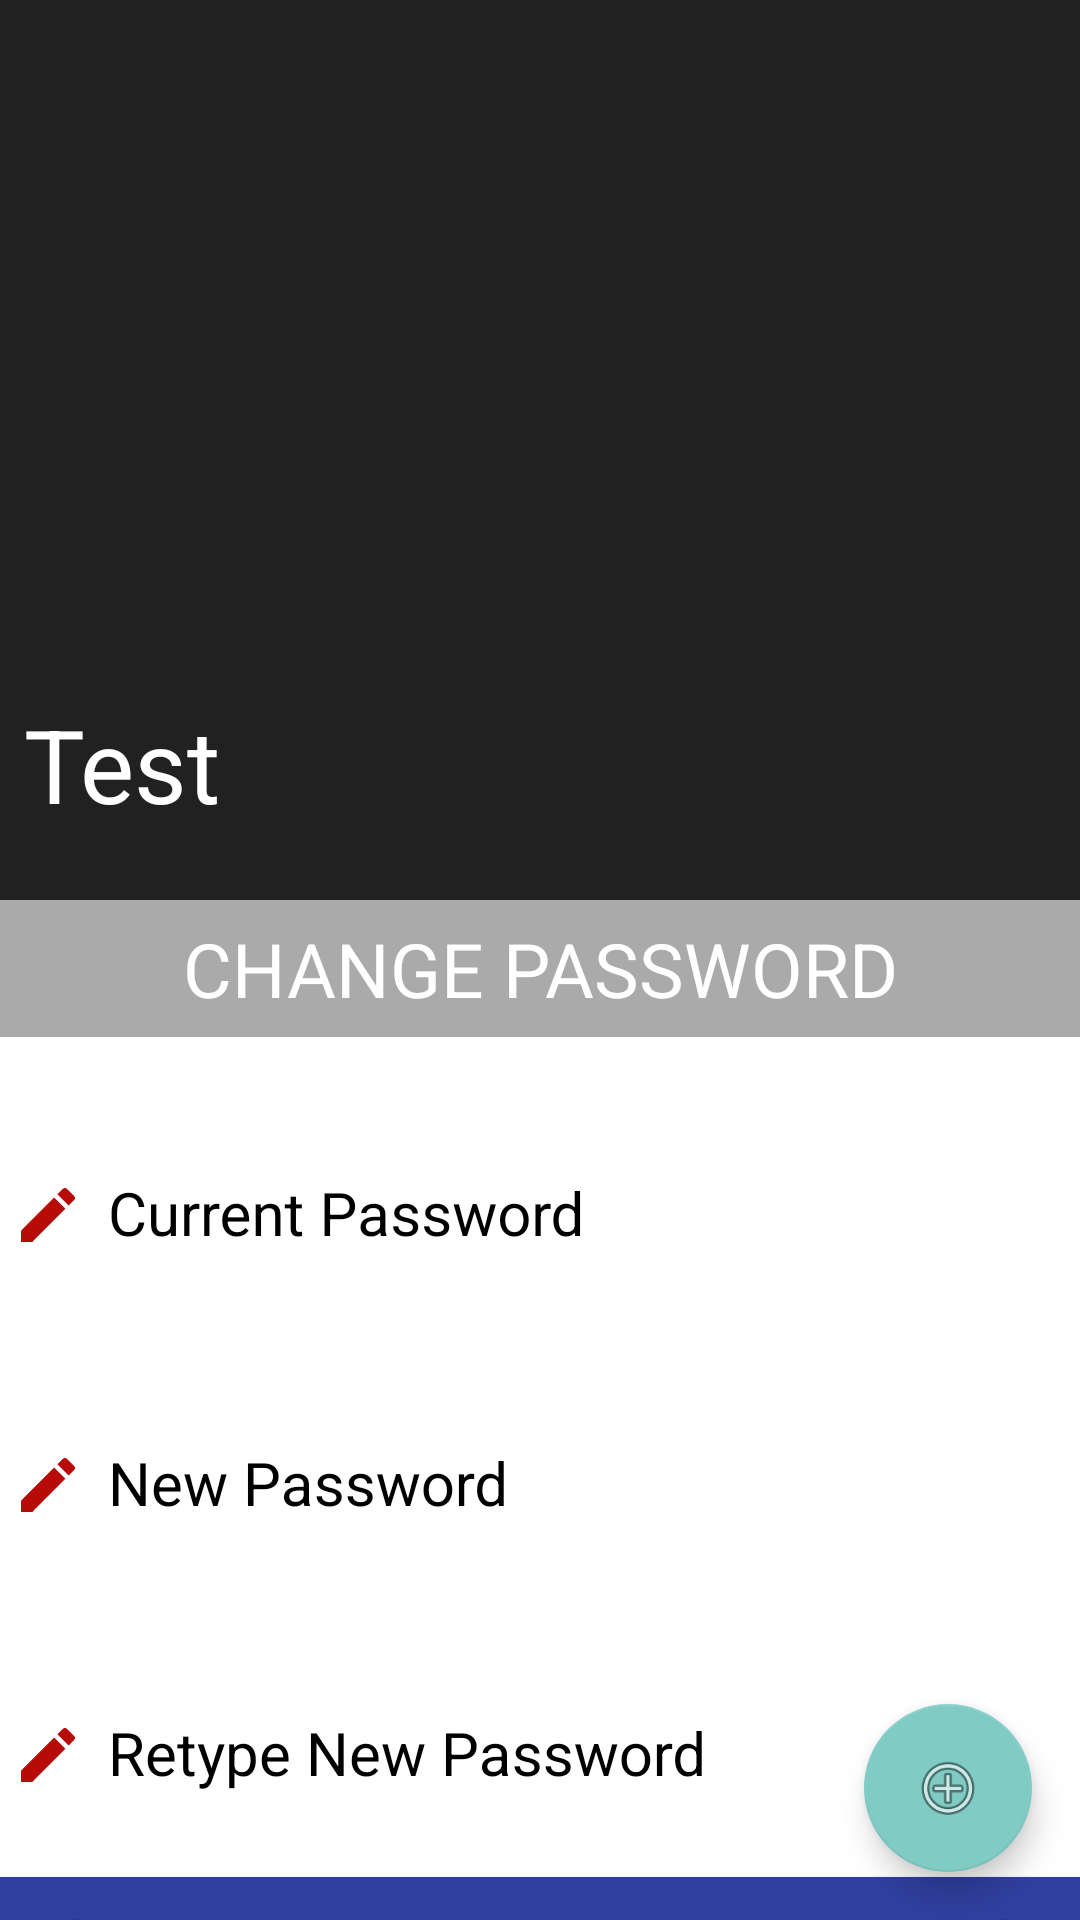

Reconstruct the res/layout file that produces this screen, plus the resources it refers to.
<!-- AndroidManifest.xml: application theme AppTheme_two -->
<!-- res/layout/activity_change_password.xml -->
<?xml version="1.0" encoding="utf-8"?>
<android.support.v4.widget.DrawerLayout
xmlns:android="http://schemas.android.com/apk/res/android"
xmlns:app="http://schemas.android.com/apk/res-auto"
xmlns:tools="http://schemas.android.com/tools"
android:id="@+id/drawer"
android:layout_width="match_parent"
android:layout_height="match_parent"
android:fitsSystemWindows="true"
tools:openDrawer="start">
<android.support.design.widget.CoordinatorLayout
    xmlns:android="http://schemas.android.com/apk/res/android"
    xmlns:app="http://schemas.android.com/apk/res-auto"
    xmlns:tools="http://schemas.android.com/tools"
    android:layout_width="match_parent"
    android:layout_height="match_parent"
    android:background="@android:color/background_light"
    android:fitsSystemWindows="true"
    >

    <android.support.design.widget.AppBarLayout
        android:id="@+id/main.appbar"
        android:layout_width="match_parent"
        android:layout_height="300dp"
        android:theme="@style/ThemeOverlay.AppCompat.Dark.ActionBar"
        android:fitsSystemWindows="true"
        >

        <android.support.design.widget.CollapsingToolbarLayout
            android:id="@+id/collapsing"
            android:layout_width="match_parent"
            android:layout_height="match_parent"
            android:fitsSystemWindows="true"
            app:layout_scrollFlags="scroll|exitUntilCollapsed"
            app:contentScrim="?attr/colorPrimary"
            app:expandedTitleMarginStart="8dp"
            app:expandedTitleMarginEnd="10dp"
            >

            <ImageView
                android:id="@+id/profile_pic"
                android:layout_width="match_parent"
                android:layout_height="match_parent"
                android:scaleType="fitXY"
                android:fitsSystemWindows="true"
                app:layout_collapseMode="parallax"
                tools:ignore="ContentDescription"
                />

            <android.support.v7.widget.Toolbar
                android:id="@+id/toolbar"
                android:layout_width="match_parent"
                android:layout_height="?attr/actionBarSize"
                app:layout_collapseMode="pin"
                app:title="Test"

                />
        </android.support.design.widget.CollapsingToolbarLayout>
    </android.support.design.widget.AppBarLayout>

    <android.support.v4.widget.NestedScrollView
        android:layout_width="match_parent"
        android:layout_height="match_parent"
        app:layout_behavior="@string/appbar_scrolling_view_behavior"
        android:background="@android:color/white"
        >

        <LinearLayout
            android:layout_width="match_parent"
            android:layout_height="wrap_content"
            android:orientation="vertical">

            <TextView
                android:id="@+id/textView3"
                android:layout_width="match_parent"
                android:layout_height="wrap_content"
                android:textAllCaps="true"
                android:textSize="25sp"
                android:padding="@dimen/activity_vertical_margin"
                android:gravity="center"
                android:textColor="@android:color/white"
                android:background="@android:color/darker_gray"
                android:text="Change Password"
                tools:ignore="HardcodedText" />

            <android.support.design.widget.TextInputLayout
                android:id="@+id/simplePrev"
                android:layout_width="match_parent"
                android:layout_height="wrap_content"
                android:textAppearance="?android:attr/textAppearanceMedium"
                android:paddingTop="15dp"
                android:paddingBottom="10dp"
                android:layout_marginTop="10dp"
                android:textColorHint="@android:color/black"
                android:hint="Current Password">

                <EditText
                    android:id="@+id/prev"
                    android:layout_width="match_parent"
                    android:layout_height="wrap_content"
                    android:drawableLeft="@drawable/ic_edit"
                    android:drawablePadding="8dp"
                    android:textColor="@android:color/black"
                    android:maxLines="1"
                    android:textSize="20dp"
                    android:inputType="textPassword"
                    android:lines="1"
                    />
            </android.support.design.widget.TextInputLayout>

            <android.support.design.widget.TextInputLayout
                android:id="@+id/simplePassword"
                android:layout_width="match_parent"
                android:layout_height="wrap_content"
                android:textAppearance="?android:attr/textAppearanceMedium"
                android:paddingTop="15dp"
                android:paddingBottom="10dp"
                android:layout_marginTop="10dp"
                android:textColorHint="@android:color/black"
                android:hint="New Password">

                <EditText
                    android:id="@+id/current"
                    android:layout_width="match_parent"
                    android:layout_height="wrap_content"
                    android:drawableLeft="@drawable/ic_edit"
                    android:drawablePadding="8dp"
                    android:maxLines="1"
                    android:textSize="20dp"
                    android:textColor="@android:color/black"
                    android:inputType="textPassword"
                    android:lines="1"
                    />
            </android.support.design.widget.TextInputLayout>
            <android.support.design.widget.TextInputLayout
                android:id="@+id/simplePasswordRe"
                android:layout_width="match_parent"
                android:layout_height="wrap_content"
                android:textAppearance="?android:attr/textAppearanceMedium"
                android:paddingTop="15dp"
                android:paddingBottom="10dp"
                android:layout_marginTop="10dp"
                android:textColorHint="@android:color/black"
                android:hint="Retype New Password">

                <EditText
                    android:id="@+id/current_re"
                    android:layout_width="match_parent"
                    android:layout_height="wrap_content"
                    android:drawableLeft="@drawable/ic_edit"
                    android:drawablePadding="8dp"
                    android:maxLines="1"
                    android:textSize="20dp"
                    android:textColor="@android:color/black"
                    android:inputType="textPassword"
                    android:lines="1"
                    />
            </android.support.design.widget.TextInputLayout>
            <TextView
                android:layout_width="match_parent"
                android:layout_height="wrap_content"
                android:paddingTop="@dimen/activity_vertical_margin"
                android:paddingBottom="@dimen/activity_vertical_margin"
                android:text="New Text"
                android:id="@+id/status"
                android:layout_gravity="center_horizontal"
                android:textColor="@android:color/holo_red_dark"
                android:textSize="16sp"
                android:textStyle="bold|italic"
                android:scrollbars="vertical"
                android:gravity="center"
                android:layout_weight="0.05"
                android:visibility="gone"
                android:textAppearance="?android:attr/textAppearanceMedium"/>
            <Button
                android:layout_width="match_parent"
                android:layout_height="wrap_content"
                android:text="@string/click_to_update"
                android:id="@+id/btnSave"
                android:padding="10dp"
                android:textStyle="bold"
                android:textSize="20sp"
                android:layout_gravity="start"
                android:layout_marginTop="10dp"
                android:drawableRight="@android:drawable/ic_menu_more"
                android:drawableLeft="@android:drawable/ic_menu_more"
                android:background="@color/colorPrimaryDark"
                android:textColor="@color/coloryellow" />
        </LinearLayout>
    </android.support.v4.widget.NestedScrollView>
    <android.support.design.widget.FloatingActionButton
        android:id="@+id/fab"
        android:layout_width="wrap_content"
        android:layout_height="wrap_content"
        android:layout_gravity="end|bottom"
        android:layout_margin="@dimen/fab_margin"
        android:src="@android:drawable/ic_menu_add" />
</android.support.design.widget.CoordinatorLayout>

<android.support.design.widget.NavigationView
    android:id="@+id/navigation_view"
    android:layout_height="match_parent"
    android:layout_width="wrap_content"
    android:layout_gravity="start"
    android:fitsSystemWindows="true"
    app:headerLayout="@layout/nav_header"
    app:menu="@menu/menu_navigation"/>
</android.support.v4.widget.DrawerLayout>
<!-- res/layout/nav_header.xml (included above) -->
<?xml version="1.0" encoding="utf-8"?>
<LinearLayout
    xmlns:android="http://schemas.android.com/apk/res/android"
    android:orientation="vertical"
    android:paddingTop="20dp"
    android:paddingBottom="20dp"
    android:layout_width="match_parent"
    android:layout_height="wrap_content"
    android:background="@drawable/img_02">

    <de.hdodenhof.circleimageview.CircleImageView
        xmlns:app="http://schemas.android.com/apk/res-auto"
        android:id="@+id/profile_image"
        android:layout_width="130dp"
        android:layout_height="120dp"
        android:layout_marginTop="5dp"
        android:layout_marginBottom="5dp"
        android:layout_marginLeft="5dp"
        android:layout_marginRight="5dp"
        android:src="@mipmap/ic_passport"
        android:layout_centerInParent="true"
        android:layout_gravity="center"
        app:civ_border_width="2dp"
        app:civ_border_color="@color/colorwhite"/>
    <TextView
        android:id="@+id/tv_name"
        android:textColor="@color/coloryellow"
        android:textSize="16sp"
        android:textStyle="bold"
        android:text="Abdulraheem sherif Adavuruku"
        android:layout_gravity="center"
        android:layout_width="wrap_content"
        android:layout_height="wrap_content" />
    <TextView
        android:id="@+id/tv_email"
        android:textColor="@color/colorwhite"
        android:textSize="14sp"
        android:text="aabdulraheemsherif@gmail.com"
        android:layout_gravity="center"
        android:textStyle="italic"
        android:layout_width="wrap_content"
        android:layout_height="wrap_content" />

</LinearLayout>
<!-- resources referenced by this layout -->
<resources>
  <color name="colorPrimaryDark">#303F9F</color>
  <color name="colorwhite">#ffffff</color>
  <color name="coloryellow">#f7e303</color>
  <dimen name="activity_vertical_margin">6dp</dimen>
  <dimen name="fab_margin">16dp</dimen>
  <!-- drawable ic_edit (drawable) -->
  <vector xmlns:android="http://schemas.android.com/apk/res/android"
          android:width="24dp"
          android:height="24dp"
          android:viewportWidth="24.0"
          android:viewportHeight="24.0">
      <path
          android:fillColor="#b70b08"
          android:pathData="M3,17.25V21h3.75L17.81,9.94l-3.75,-3.75L3,17.25zM20.71,7.04c0.39,-0.39 0.39,-1.02 0,-1.41l-2.34,-2.34c-0.39,-0.39 -1.02,-0.39 -1.41,0l-1.83,1.83 3.75,3.75 1.83,-1.83z"/>
  </vector>
  <!-- drawable img_02: jpg bitmap (drawable, 21135 bytes) -->
  <!-- mipmap ic_passport: png bitmap (mipmap-hdpi, 3191 bytes) -->
  <string name="click_to_update">CLICT TO UPDATE</string>
  <style name="AppTheme_two" parent="Theme.AppCompat.NoActionBar" />
</resources>
